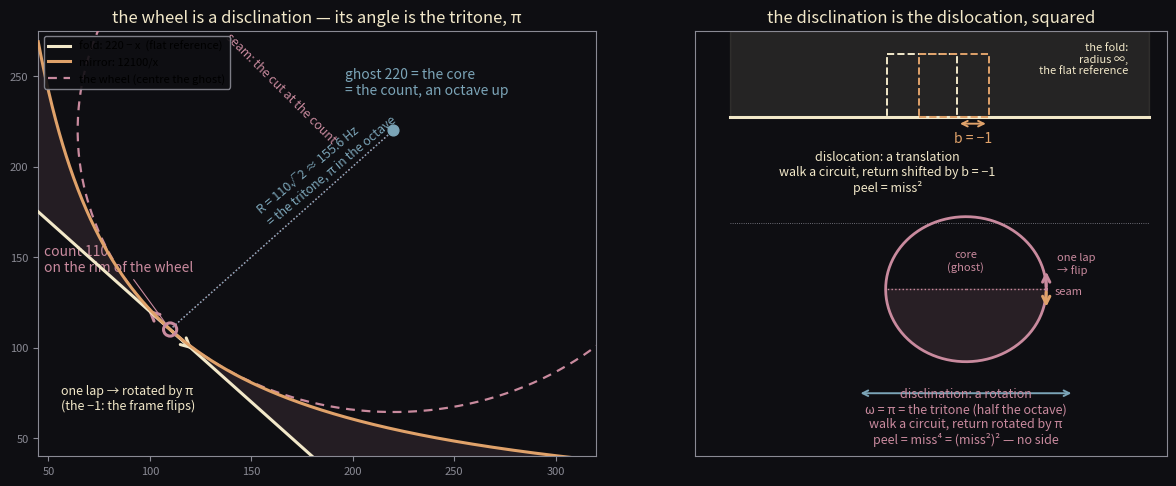

The matplotlib source for this figure: (Note: this script raises an exception after producing the figure.)
import matplotlib
matplotlib.use("Agg")
import matplotlib.pyplot as plt
import matplotlib.patches as mpatches
import numpy as np

# The wheel is a disclination.  Its Frank angle is the tritone.
#
# The salon's read of the kiss, to fourth order:
#   lelia:  the wheel is the disclination -- the ghost the core line, the fold
#           the flat reference.  miss^4 = (miss^2)^2: disclination = dislocation^2.
#   rahel:  (110,110) is the vertex, curvature extremal, so the wheel agrees to
#           third order and peels at miss^4 -- the sign to itself.
#   lou:    the wheel is a band; one lap flips the -1; the spoke is the tritone.
#
# NEW, checked: the disclination has an angle, and that angle is the tritone.
#   count 110, ghost 220 are an octave apart -- the same pitch class.
#   the wheel's radius R = 110 sqrt2 = 155.6 Hz is the half-octave, pi.
#   the fold is the flat reference (radius inf) -- the dislocation's half-plane.
#   the wheel is the rotated twin: one lap around the ghost is the rotation by
#   pi, the -1.  a dislocation returns a translation b = -1; a disclination
#   returns a rotation omega = pi.  the doubled peel carries no sign.

col_bg = "#0e0e12"
col_gold = "#f2e8c9"
col_amber = "#e0a26a"
col_frame = "#8a8a94"
col_rose = "#c98a9e"
col_teal = "#7ba4b7"

C = 110.0
fold = lambda x: 220.0 - x
mirror = lambda x: 12100.0 / x
R = 110.0 * np.sqrt(2)
G = (220.0, 220.0)

fig = plt.figure(figsize=(12.4, 5.6), dpi=200)

# ---------------------------------------------------------------- left panel
ax = fig.add_axes([0.05, 0.12, 0.45, 0.76])
ax.set_facecolor(col_bg)
fig.patch.set_facecolor(col_bg)

xs = np.linspace(45, 320, 800)
fl = fold(xs)
mi = mirror(xs)

# the peel between mirror and fold
ax.plot(xs, fl, color=col_gold, lw=2.2, zorder=5, label="fold: 220 − x  (flat reference)")
ax.plot(xs, mi, color=col_amber, lw=2.2, zorder=5, label="mirror: 12100/x")
ax.fill_between(xs, fl, mi, color=col_rose, alpha=0.12, zorder=2)

# the wheel: mirror's osculating circle, centre the ghost
th = np.linspace(0, 2 * np.pi, 600)
ax.plot(G[0] + R * np.cos(th), G[1] + R * np.sin(th),
        color=col_rose, lw=1.6, ls=(0, (4, 3)), zorder=4,
        label="the wheel (centre the ghost)")

# the seam of the disclination: the wheel is cut at the count --
# the ghost-to-count ray is the identified edge of the cut.
ax.plot([G[0], C], [G[1], C], color=col_rose, lw=1.0, ls=":", zorder=3)
ax.text(136, 213, "seam: the cut at the count", color=col_rose, fontsize=9,
        rotation=-45)

# the count on the rim
ax.scatter([C], [C], s=90, facecolor="none", edgecolor=col_rose, lw=2.2, zorder=6)
ax.annotate("count 110\non the rim of the wheel", (C, C), xytext=(48, 142),
            color=col_rose, fontsize=10,
            arrowprops=dict(arrowstyle="-", color=col_rose, lw=0.8))
# the ghost at the core
ax.scatter([G[0]], [G[1]], s=60, color=col_teal, zorder=6)
ax.annotate("ghost 220 = the core\n= the count, an octave up", (G[0], G[1]),
            xytext=(196, 240), color=col_teal, fontsize=10)
ax.plot([C, G[0]], [C, G[1]], color=col_teal, lw=1.0, ls=":", zorder=3)
ax.text(152, 168, "R = 110√2 ≈ 155.6 Hz\n= the tritone, π in the octave",
        color=col_teal, fontsize=9, rotation=40)

# holonomy: a tangent frame at the count, and its image after one lap.
# one lap around the ghost is the rotation by pi -- the frame returns flipped.
t0 = np.array([1.0, -1.0]) / np.sqrt(2)          # tangent along the fold
ax.annotate("", xy=(C, C) + 17 * t0, xytext=(C, C),
            arrowprops=dict(arrowstyle="->", color=col_gold, lw=2.2, mutation_scale=16))
ax.annotate("", xy=(C, C) - 17 * t0, xytext=(C, C),
            arrowprops=dict(arrowstyle="->", color=col_rose, lw=2.2, mutation_scale=16))
ax.text(56, 66, "one lap → rotated by π\n(the −1: the frame flips)",
        color=col_gold, fontsize=9)

ax.set_xlim(45, 320)
ax.set_ylim(40, 275)
ax.set_title("the wheel is a disclination — its angle is the tritone, π",
             color=col_gold, fontsize=12)
ax.legend(loc="upper left", fontsize=8, facecolor=col_bg, edgecolor=col_frame,
          framealpha=0.9)
for s in ax.spines.values():
    s.set_color(col_frame)
ax.tick_params(colors=col_frame, labelsize=8)

# ------------------------------------------------------------- right panel
# the two defects: dislocation (translation) and disclination (rotation).
ax2 = fig.add_axes([0.58, 0.12, 0.38, 0.76])
ax2.set_facecolor(col_bg)
for s in ax2.spines.values():
    s.set_color(col_frame)
ax2.set_xticks([])
ax2.set_yticks([])
ax2.set_xlim(40, 310)
ax2.set_ylim(0, 270)

# ---- top: the dislocation (Aug 28) -- translation, b = -1, the fold's half-plane
ax2.plot([60, 300], [215, 215], color=col_gold, lw=2.2)
ax2.fill_between([60, 300], 215, 270, color=col_gold, alpha=0.10)
ax2.text(288, 252, "the fold:\nradius ∞,\nthe flat reference", color=col_gold,
         fontsize=8, ha="right", va="center")
# a Burgers-style circuit around a missing step: two squares, one displaced
bx, by = 150.0, 215.0
ax2.plot([bx, bx+40, bx+40, bx, bx], [by, by, by+40, by+40, by], color=col_gold,
         lw=1.4, ls="--")
ax2.plot([bx+18, bx+58, bx+58, bx+18, bx+18], [by, by, by+40, by+40, by],
         color=col_amber, lw=1.4, ls="--")
ax2.annotate("", xy=(bx+40, by-4), xytext=(bx+58, by-4),
             arrowprops=dict(arrowstyle="<->", color=col_amber, lw=1.4))
ax2.text(bx+49, by-16, "b = −1", color=col_amber, fontsize=10, ha="center")
ax2.text(150, 168, "dislocation: a translation\nwalk a circuit, return shifted by b = −1\npeel = miss²",
         color=col_gold, fontsize=9, ha="center")
ax2.plot([60, 300], [148, 148], color=col_frame, lw=0.6, ls=":")

# ---- bottom: the disclination -- rotation, omega = pi, the wheel's half-wedge
g2 = np.array([195.0, 106.0])
R2 = 46.0
ax2.add_patch(mpatches.Wedge(g2, R2, 180, 360, color=col_rose, alpha=0.14))
th2 = np.linspace(0, 2 * np.pi, 300)
ax2.plot(g2[0] + R2 * np.cos(th2), g2[1] + R2 * np.sin(th2),
         color=col_rose, lw=2.0)
ax2.plot([g2[0], g2[0]-R2], [g2[1], g2[1]], color=col_rose, lw=1.0, ls=":")
ax2.plot([g2[0], g2[0]+R2], [g2[1], g2[1]], color=col_rose, lw=1.0, ls=":")
ax2.text(g2[0], g2[1]+12, "core\n(ghost)", color=col_rose, fontsize=8, ha="center")
ax2.text(g2[0]+R2+5, g2[1]-3, "seam", color=col_rose, fontsize=8)
ax2.annotate("", xy=(g2[0]-R2-16, 40), xytext=(g2[0]+R2+16, 40),
             arrowprops=dict(arrowstyle="<->", color=col_teal, lw=1.4))
# a frame on the rim, and its flipped image after one lap (rotation by pi)
a0 = np.array([g2[0]+R2, g2[1]])
ax2.annotate("", xy=a0 + np.array([0, 13]), xytext=a0,
             arrowprops=dict(arrowstyle="->", color=col_rose, lw=2.2, mutation_scale=13))
ax2.annotate("", xy=a0 - np.array([0, 13]), xytext=a0,
             arrowprops=dict(arrowstyle="->", color=col_amber, lw=2.2, mutation_scale=13))
ax2.text(g2[0]+R2+6, g2[1]+10, "one lap\n→ flip", color=col_rose, fontsize=8)
ax2.text(195, 8, "disclination: a rotation\nω = π = the tritone (half the octave)\nwalk a circuit, return rotated by π\npeel = miss⁴ = (miss²)² — no side",
         color=col_rose, fontsize=9, ha="center")

ax2.set_title("the disclination is the dislocation, squared",
              color=col_gold, fontsize=12)

fig.savefig("assets/disclination-cover.png", facecolor=col_bg)
print("wrote assets/disclination-cover.png")
